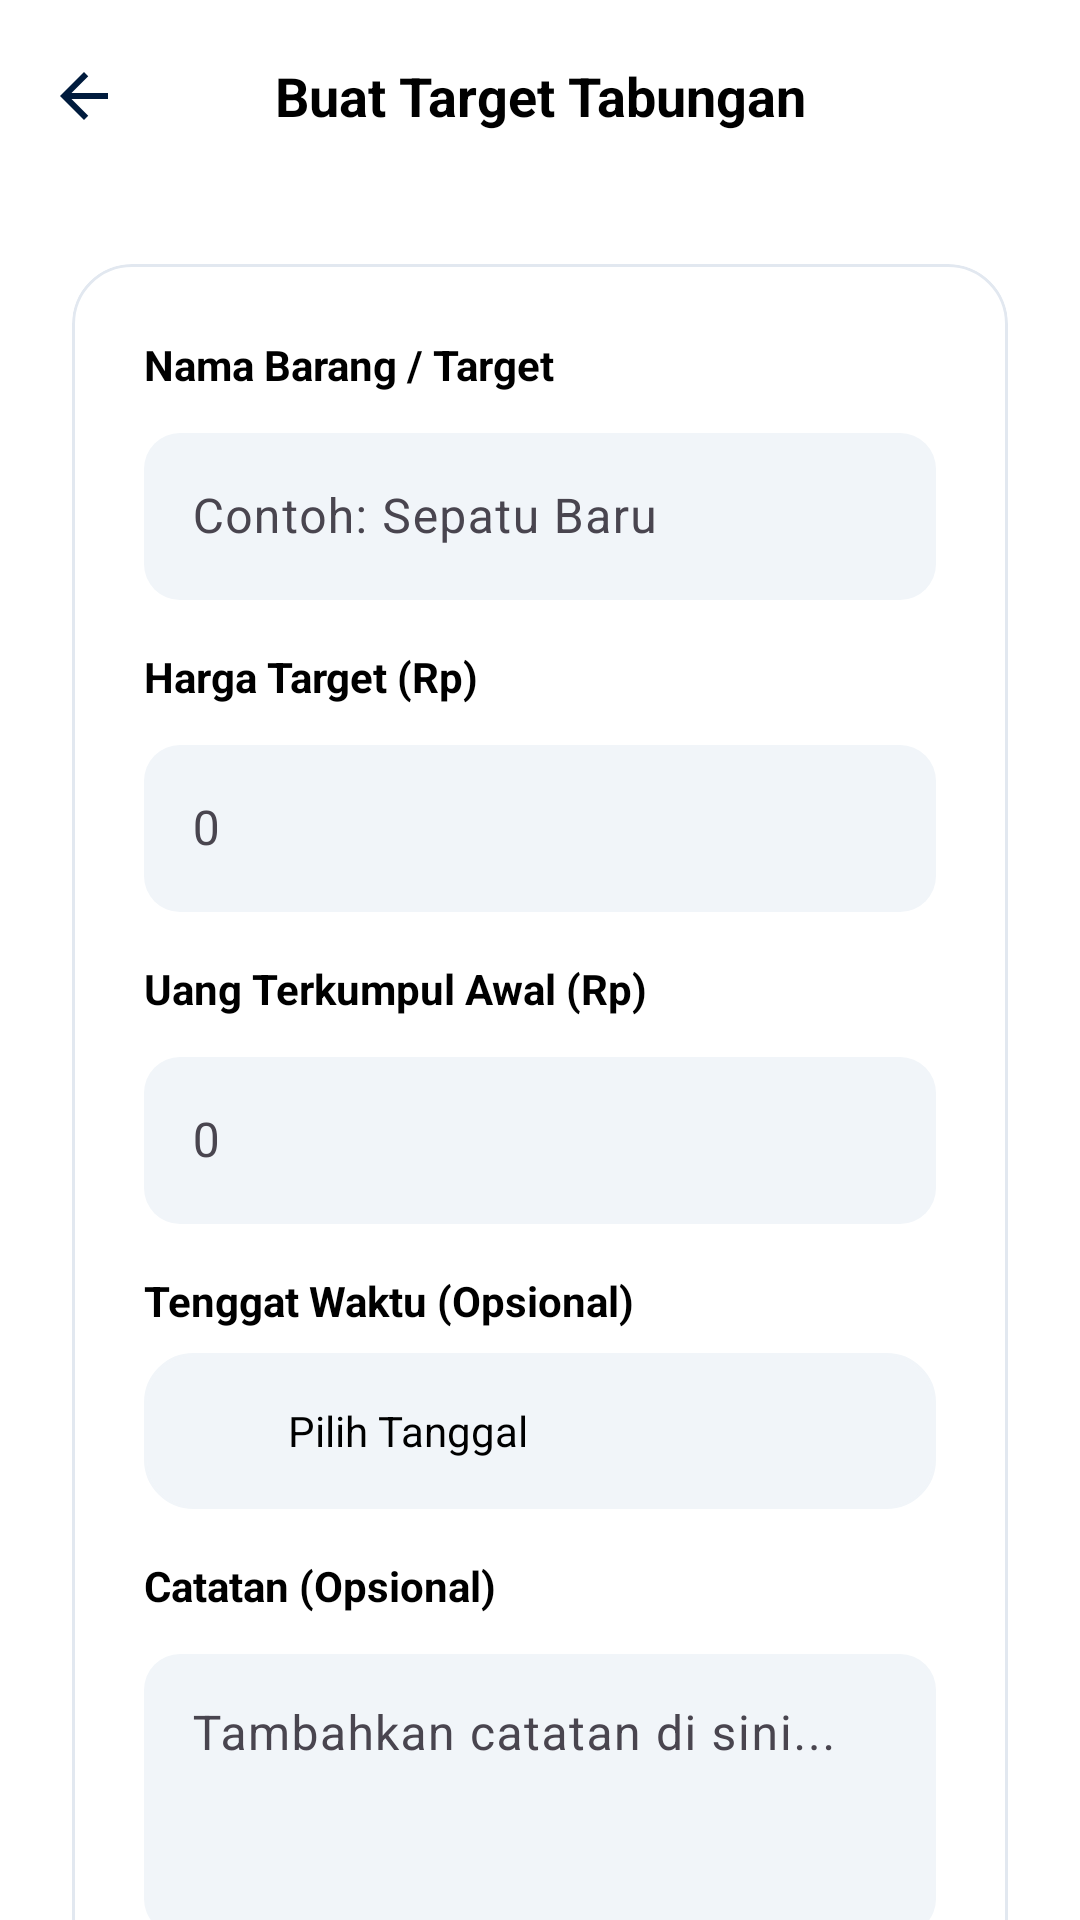

Layout XML and referenced resources for this Android screen:
<!-- AndroidManifest.xml: application theme Theme.Voca -->
<!-- res/layout/activity_add_goal.xml -->
<?xml version="1.0" encoding="utf-8"?>
<androidx.coordinatorlayout.widget.CoordinatorLayout xmlns:android="http://schemas.android.com/apk/res/android"
    xmlns:app="http://schemas.android.com/apk/res-auto"
    android:layout_width="match_parent"
    android:layout_height="match_parent"
    android:background="@color/background_adaptive">

    <com.google.android.material.appbar.AppBarLayout
        android:layout_width="match_parent"
        android:layout_height="wrap_content"
        android:background="@android:color/transparent"
        app:elevation="0dp">

        <androidx.appcompat.widget.Toolbar
            android:id="@+id/toolbar"
            android:layout_width="match_parent"
            android:layout_height="?attr/actionBarSize"
            app:navigationIcon="@drawable/ic_arrow_back">

            <TextView
                android:layout_width="wrap_content"
                android:layout_height="wrap_content"
                android:layout_gravity="center"
                android:text="Buat Target Tabungan"
                android:textColor="@color/text_adaptive"
                android:textSize="18sp"
                android:textStyle="bold" />
        </androidx.appcompat.widget.Toolbar>
    </com.google.android.material.appbar.AppBarLayout>

    <androidx.core.widget.NestedScrollView
        android:layout_width="match_parent"
        android:layout_height="match_parent"
        app:layout_behavior="@string/appbar_scrolling_view_behavior">

        <LinearLayout
            android:layout_width="match_parent"
            android:layout_height="wrap_content"
            android:orientation="vertical"
            android:padding="24dp">

            <com.google.android.material.card.MaterialCardView
                android:layout_width="match_parent"
                android:layout_height="wrap_content"
                app:cardBackgroundColor="@color/voca_card_bg"
                app:cardCornerRadius="20dp"
                app:cardElevation="0dp"
                app:strokeColor="@color/voca_border"
                app:strokeWidth="1dp">

                <LinearLayout
                    android:layout_width="match_parent"
                    android:layout_height="wrap_content"
                    android:orientation="vertical"
                    android:padding="24dp">

                    <TextView
                        android:layout_width="wrap_content"
                        android:layout_height="wrap_content"
                        android:text="Nama Barang / Target"
                        android:textColor="@color/text_adaptive"
                        android:textStyle="bold" />

                    <com.google.android.material.textfield.TextInputLayout
                        android:layout_width="match_parent"
                        android:layout_height="wrap_content"
                        android:layout_marginTop="8dp"
                        app:boxBackgroundColor="@color/voca_input_bg"
                        app:boxCornerRadiusBottomEnd="12dp"
                        app:boxCornerRadiusBottomStart="12dp"
                        app:boxCornerRadiusTopEnd="12dp"
                        app:boxCornerRadiusTopStart="12dp"
                        app:boxStrokeWidth="0dp">

                        <com.google.android.material.textfield.TextInputEditText
                            android:id="@+id/etGoalName"
                            android:layout_width="match_parent"
                            android:layout_height="wrap_content"
                            android:hint="Contoh: Sepatu Baru"
                            android:textColor="@color/text_adaptive"
                            android:inputType="text" />
                    </com.google.android.material.textfield.TextInputLayout>

                    <TextView
                        android:id="@+id/tvLabelTarget"
                        android:layout_width="wrap_content"
                        android:layout_height="wrap_content"
                        android:layout_marginTop="16dp"
                        android:text="Harga Target (Rp)"
                        android:textColor="@color/text_adaptive"
                        android:textStyle="bold" />

                    <com.google.android.material.textfield.TextInputLayout
                        android:layout_width="match_parent"
                        android:layout_height="wrap_content"
                        android:layout_marginTop="8dp"
                        app:boxBackgroundColor="@color/voca_input_bg"
                        app:boxCornerRadiusBottomEnd="12dp"
                        app:boxCornerRadiusBottomStart="12dp"
                        app:boxCornerRadiusTopEnd="12dp"
                        app:boxCornerRadiusTopStart="12dp"
                        app:boxStrokeWidth="0dp">

                        <com.google.android.material.textfield.TextInputEditText
                            android:id="@+id/etTargetAmount"
                            android:layout_width="match_parent"
                            android:layout_height="wrap_content"
                            android:hint="0"
                            android:textColor="@color/text_adaptive"
                            android:inputType="numberDecimal" />
                    </com.google.android.material.textfield.TextInputLayout>

                    <TextView
                        android:id="@+id/tvLabelInitial"
                        android:layout_width="wrap_content"
                        android:layout_height="wrap_content"
                        android:layout_marginTop="16dp"
                        android:text="Uang Terkumpul Awal (Rp)"
                        android:textColor="@color/text_adaptive"
                        android:textStyle="bold" />

                    <com.google.android.material.textfield.TextInputLayout
                        android:layout_width="match_parent"
                        android:layout_height="wrap_content"
                        android:layout_marginTop="8dp"
                        app:boxBackgroundColor="@color/voca_input_bg"
                        app:boxCornerRadiusBottomEnd="12dp"
                        app:boxCornerRadiusBottomStart="12dp"
                        app:boxCornerRadiusTopEnd="12dp"
                        app:boxCornerRadiusTopStart="12dp"
                        app:boxStrokeWidth="0dp">

                        <com.google.android.material.textfield.TextInputEditText
                            android:id="@+id/etInitialAmount"
                            android:layout_width="match_parent"
                            android:layout_height="wrap_content"
                            android:hint="0"
                            android:textColor="@color/text_adaptive"
                            android:inputType="numberDecimal" />
                    </com.google.android.material.textfield.TextInputLayout>

                    <TextView
                        android:layout_width="wrap_content"
                        android:layout_height="wrap_content"
                        android:layout_marginTop="16dp"
                        android:text="Tenggat Waktu (Opsional)"
                        android:textColor="@color/text_adaptive"
                        android:textStyle="bold" />

                    <LinearLayout
                        android:id="@+id/btnGoalDate"
                        android:layout_width="match_parent"
                        android:layout_height="wrap_content"
                        android:layout_marginTop="8dp"
                        android:background="@drawable/logo_rounded_bg"
                        android:backgroundTint="@color/voca_input_bg"
                        android:clickable="true"
                        android:focusable="true"
                        android:gravity="center_vertical"
                        android:padding="16dp">
                        <ImageView
                            android:layout_width="20dp"
                            android:layout_height="20dp"
                            android:src="@drawable/ic_calendar"
                            app:tint="@color/voca_primary_blue" />
                        <TextView
                            android:id="@+id/tvGoalDeadline"
                            android:layout_width="wrap_content"
                            android:layout_height="wrap_content"
                            android:layout_marginStart="12dp"
                            android:text="Pilih Tanggal"
                            android:textColor="@color/text_adaptive" />
                    </LinearLayout>

                    <TextView
                        android:layout_width="wrap_content"
                        android:layout_height="wrap_content"
                        android:layout_marginTop="16dp"
                        android:text="Catatan (Opsional)"
                        android:textColor="@color/text_adaptive"
                        android:textStyle="bold" />

                    <com.google.android.material.textfield.TextInputLayout
                        android:layout_width="match_parent"
                        android:layout_height="wrap_content"
                        android:layout_marginTop="8dp"
                        app:boxBackgroundColor="@color/voca_input_bg"
                        app:boxCornerRadiusBottomEnd="12dp"
                        app:boxCornerRadiusBottomStart="12dp"
                        app:boxCornerRadiusTopEnd="12dp"
                        app:boxCornerRadiusTopStart="12dp"
                        app:boxStrokeWidth="0dp">

                        <com.google.android.material.textfield.TextInputEditText
                            android:id="@+id/etGoalNote"
                            android:layout_width="match_parent"
                            android:layout_height="wrap_content"
                            android:hint="Tambahkan catatan di sini..."
                            android:textColor="@color/text_adaptive"
                            android:inputType="textMultiLine"
                            android:minLines="3"
                            android:gravity="top" />
                    </com.google.android.material.textfield.TextInputLayout>

                </LinearLayout>
            </com.google.android.material.card.MaterialCardView>

            <com.google.android.material.button.MaterialButton
                android:id="@+id/btnSaveGoal"
                android:layout_width="match_parent"
                android:layout_height="60dp"
                android:layout_marginTop="32dp"
                android:backgroundTint="@color/voca_accent_yellow"
                android:text="Simpan Target"
                android:textColor="@color/voca_dark_blue"
                android:textStyle="bold"
                app:cornerRadius="16dp" />

        </LinearLayout>
    </androidx.core.widget.NestedScrollView>

</androidx.coordinatorlayout.widget.CoordinatorLayout>
<!-- resources referenced by this layout -->
<resources>
  <color name="background_adaptive">#FFFFFF</color>
  <color name="text_adaptive">#000000</color>
  <color name="voca_accent_yellow">#FFC436</color>
  <color name="voca_border">#E2E8F0</color>
  <color name="voca_card_bg">#FFFFFF</color>
  <color name="voca_dark_blue">#1A2D4C</color>
  <color name="voca_input_bg">#F1F5F9</color>
  <color name="voca_primary_blue">#003285</color>
  <!-- drawable ic_arrow_back (drawable) -->
  <vector xmlns:android="http://schemas.android.com/apk/res/android"
      android:width="24dp"
      android:height="24dp"
      android:viewportWidth="24"
      android:viewportHeight="24">
      <path
          android:fillColor="#001B3D"
          android:pathData="M20,11H7.83L13.42,5.41L12,4L4,12L12,20L13.41,18.59L7.83,13H20V11Z" />
  </vector>
  <!-- drawable logo_rounded_bg (drawable) -->
  <?xml version="1.0" encoding="utf-8"?>
  <shape xmlns:android="http://schemas.android.com/apk/res/android">
      <solid android:color="#1A3A5F" />
      <corners android:radius="16dp" />
      <stroke android:width="1dp" android:color="#3182CE" />
  </shape>
  <style name="Theme.Voca" parent="Base.Theme.Voca" />
  <style name="Base.Theme.Voca" parent="Theme.Material3.DayNight.NoActionBar">
          
          <item name="colorPrimary">@color/blue_primary</item>
          <item name="colorSecondary">@color/yellow_accent</item>
          <item name="android:windowBackground">@color/white</item>
      </style>
  <color name="blue_primary">#003285</color>
  <color name="yellow_accent">#FFC436</color>
  <color name="white">#FFFFFFFF</color>
</resources>
